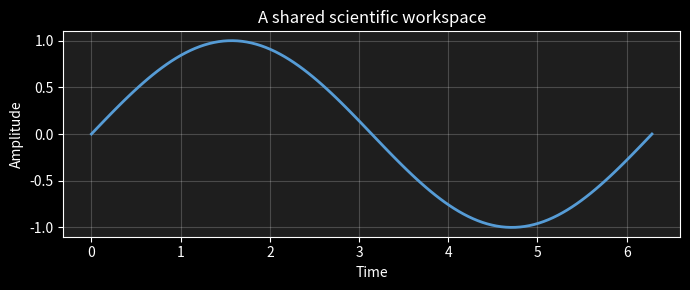

Here is the Python script that generated this plot:
import numpy as np
import pandas as pd
import matplotlib.pyplot as plt
plt.style.use('dark_background')
plt.rcParams.update({'figure.facecolor': '#1e1e1e', 'axes.facecolor': '#1e1e1e'})

x = np.linspace(0, 2 * np.pi, 120)
signal = np.column_stack([x, np.sin(x)])
measurements = pd.DataFrame({"time": x[:10], "amplitude": np.sin(x[:10])})
signal[:5]

plt.figure(figsize=(7, 3))
plt.plot(x, np.sin(x), color="#569cd6", linewidth=2)
plt.title("A shared scientific workspace")
plt.xlabel("Time")
plt.ylabel("Amplitude")
plt.grid(alpha=0.2)
plt.tight_layout()
plt.show()
